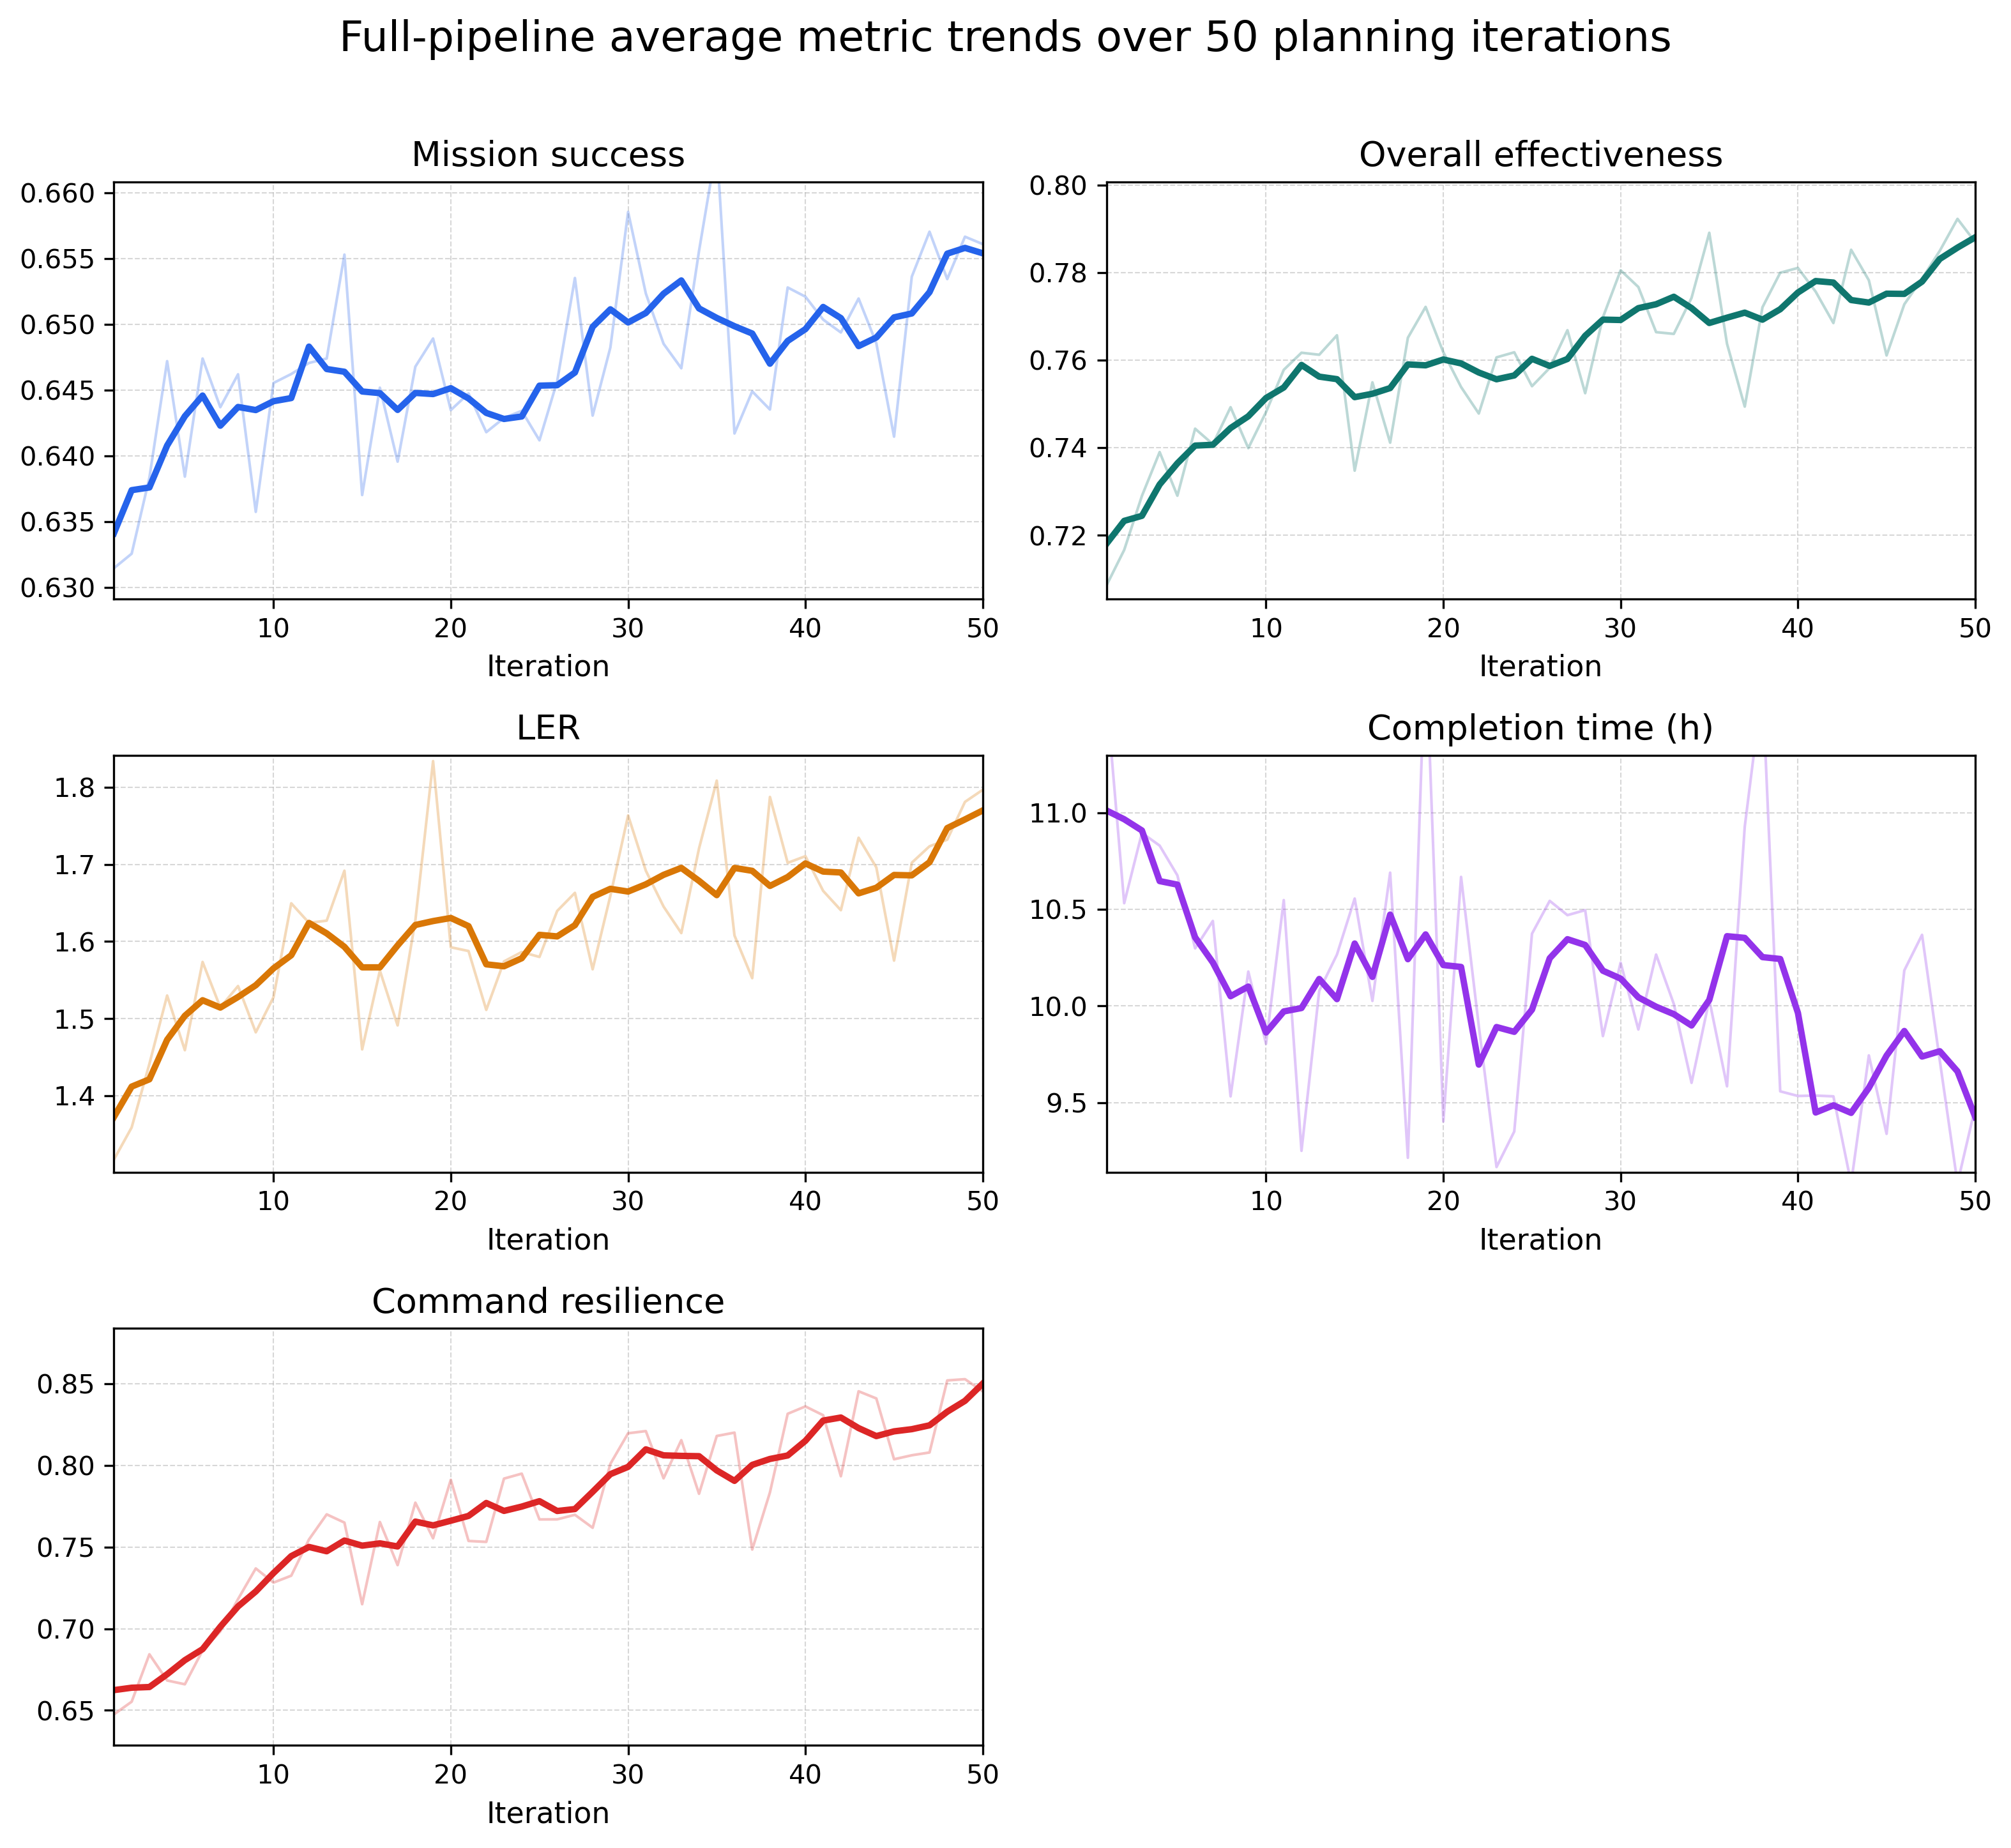

Source data for this figure (header and first rows):
iteration, mission_success, overall_effectiveness, ler, completion_time_hours, command_resilience
1, 0.6315, 0.7085, 1.317, 11.61, 0.6475
2, 0.6326, 0.7167, 1.359, 10.53, 0.6553
3, 0.6384, 0.729, 1.441, 10.9, 0.6843
4, 0.6472, 0.739, 1.53, 10.83, 0.6683
5, 0.6384, 0.729, 1.459, 10.68, 0.666
6, 0.6474, 0.7443, 1.573, 10.3, 0.6867
7, 0.6437, 0.7408, 1.514, 10.44, 0.6983
8, 0.6462, 0.7492, 1.542, 9.532, 0.7181
9, 0.6358, 0.7399, 1.482, 10.18, 0.7369
10, 0.6456, 0.7481, 1.528, 9.804, 0.7282
11, 0.6462, 0.7578, 1.65, 10.55, 0.7324
12, 0.6471, 0.7617, 1.624, 9.25, 0.7546
13, 0.6474, 0.7612, 1.627, 10.08, 0.77
14, 0.6553, 0.7657, 1.692, 10.27, 0.7649
15, 0.637, 0.7348, 1.46, 10.56, 0.715
16, 0.6452, 0.7549, 1.562, 10.03, 0.7653
17, 0.6396, 0.7411, 1.491, 10.69, 0.7389
18, 0.6468, 0.7651, 1.627, 9.214, 0.7771
19, 0.6489, 0.7721, 1.834, 11.88, 0.7553
20, 0.6435, 0.7618, 1.592, 9.402, 0.7911
21, 0.6448, 0.7539, 1.588, 10.67, 0.7537
22, 0.6418, 0.7478, 1.511, 9.896, 0.7531
23, 0.6429, 0.7606, 1.574, 9.166, 0.7918
24, 0.6434, 0.7618, 1.586, 9.35, 0.7949
25, 0.6412, 0.754, 1.58, 10.37, 0.7669
26, 0.6457, 0.7582, 1.64, 10.54, 0.7669
27, 0.6535, 0.7668, 1.663, 10.47, 0.7697
28, 0.6431, 0.7524, 1.564, 10.5, 0.7617
29, 0.6483, 0.7698, 1.659, 9.844, 0.8009
30, 0.6586, 0.7805, 1.764, 10.22, 0.8196
31, 0.6524, 0.7767, 1.692, 9.878, 0.8209
32, 0.6485, 0.7664, 1.645, 10.27, 0.792
33, 0.6467, 0.766, 1.611, 10.01, 0.8154
34, 0.6556, 0.7742, 1.721, 9.602, 0.7825
35, 0.6636, 0.7891, 1.809, 10.03, 0.8179
36, 0.6417, 0.7637, 1.608, 9.584, 0.82
37, 0.6449, 0.7494, 1.552, 10.93, 0.7484
38, 0.6435, 0.7721, 1.788, 11.66, 0.7834
39, 0.6528, 0.7799, 1.702, 9.558, 0.8315
40, 0.6521, 0.781, 1.711, 9.534, 0.836
41, 0.6504, 0.7756, 1.666, 9.536, 0.8306
42, 0.6494, 0.7685, 1.641, 9.532, 0.7933
43, 0.652, 0.7852, 1.735, 9.082, 0.8453
44, 0.6486, 0.7782, 1.696, 9.744, 0.8409
45, 0.6415, 0.7611, 1.575, 9.338, 0.8037
46, 0.6536, 0.7727, 1.702, 10.18, 0.8061
47, 0.6571, 0.7786, 1.724, 10.37, 0.8078
48, 0.6535, 0.7849, 1.732, 9.718, 0.8519
49, 0.6567, 0.7922, 1.781, 9.082, 0.8527
50, 0.6561, 0.7869, 1.797, 9.476, 0.8453
